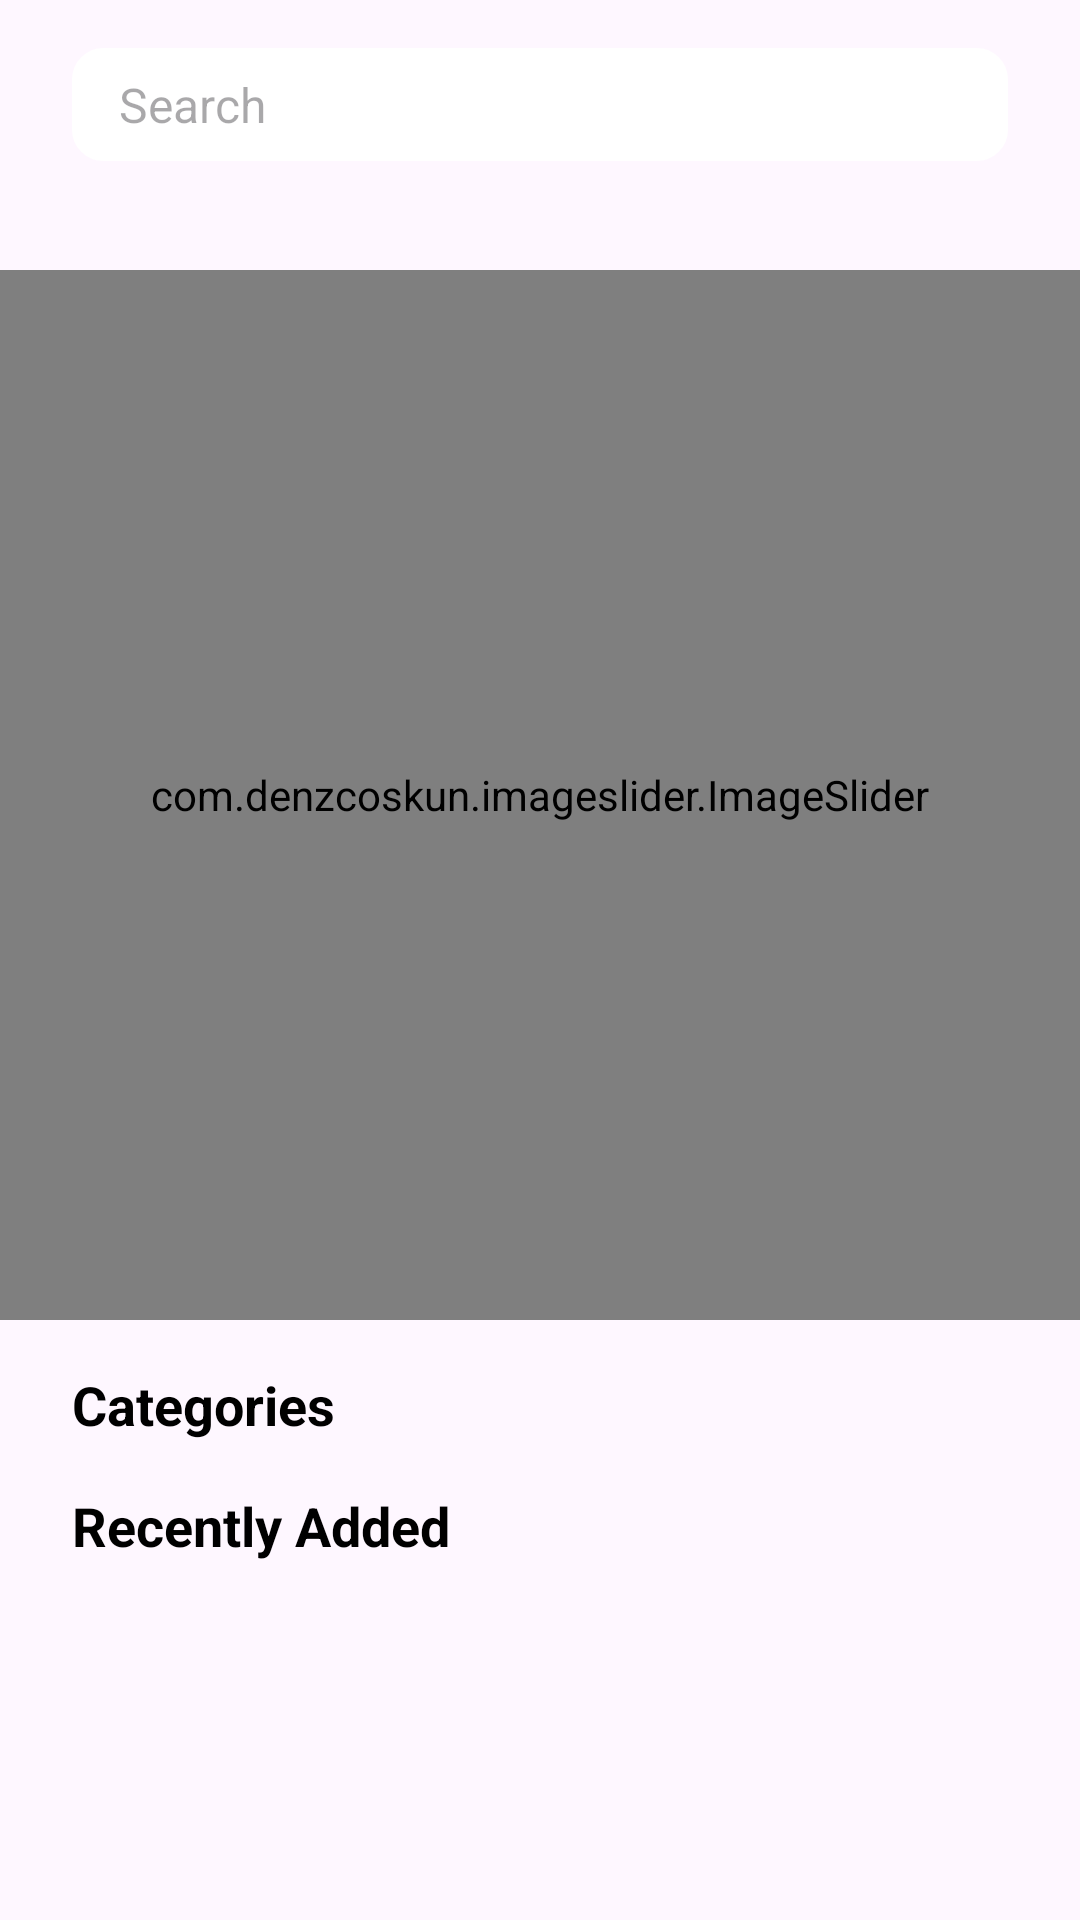

The Android layout XML behind this screen, and the referenced resources:
<!-- AndroidManifest.xml: application theme Theme.TelyuConsign -->
<!-- res/layout/fragment_home.xml -->
<?xml version="1.0" encoding="utf-8"?>
<LinearLayout xmlns:android="http://schemas.android.com/apk/res/android"
    xmlns:app="http://schemas.android.com/apk/res-auto"
    xmlns:tools="http://schemas.android.com/tools"
    android:layout_width="match_parent"
    android:layout_height="match_parent"
    android:orientation="horizontal"
    tools:context=".FragmentMain.HomeFragment">


    <androidx.coordinatorlayout.widget.CoordinatorLayout
        android:layout_width="match_parent"
        android:layout_height="match_parent">

        
        <androidx.core.widget.NestedScrollView
            android:id="@+id/nestedScrollView"
            android:layout_width="match_parent"
            android:layout_height="match_parent">

            <LinearLayout
                android:layout_width="match_parent"
                android:layout_height="match_parent"
                android:orientation="vertical">

                <com.denzcoskun.imageslider.ImageSlider
                    android:id="@+id/image_slide"
                    android:layout_marginTop="90dp"
                    android:layout_width="match_parent"
                    android:layout_height="350dp"
                    app:iss_auto_cycle="true"
                    app:iss_corner_radius="5"
                    app:iss_delay="0"
                    app:iss_error_image="@android:color/darker_gray"
                    app:iss_period="1000"
                    app:iss_placeholder="@android:color/darker_gray"
                    app:iss_selected_dot="@drawable/default_selected_dot"
                    app:iss_unselected_dot="@drawable/default_unselected_dot"
                    tools:ignore="MissingConstraints" />

                <TextView
                    android:id="@+id/textView5"
                    android:layout_width="match_parent"
                    android:layout_height="wrap_content"
                    android:layout_marginStart="24dp"
                    android:layout_marginTop="16dp"
                    android:layout_marginEnd="24dp"
                    android:text="Categories"
                    android:textColor="@color/black"
                    android:textSize="18sp"
                    android:textStyle="bold" />

                <androidx.recyclerview.widget.RecyclerView
                    android:id="@+id/recycler_view_categories"
                    android:layout_width="wrap_content"
                    android:layout_height="0dp"
                    android:layout_weight="0.2"
                    android:orientation="horizontal" />

                <TextView
                    android:layout_width="match_parent"
                    android:layout_height="wrap_content"
                    android:layout_marginStart="24dp"
                    android:layout_marginTop="16dp"
                    android:layout_marginEnd="24dp"
                    android:text="Recently Added"
                    android:textColor="@color/black"
                    android:textSize="18sp"
                    android:textStyle="bold" />

                <androidx.recyclerview.widget.RecyclerView
                    android:id="@+id/recycler_view_suggested_item"
                    android:layout_width="wrap_content"
                    android:layout_height="wrap_content"
                    android:orientation="horizontal"
                    android:scrollbars="horizontal" />

            </LinearLayout>


        </androidx.core.widget.NestedScrollView>

        
        <EditText
            android:id="@+id/search_view"
            android:layout_width="match_parent"
            android:layout_height="wrap_content"
            android:layout_marginStart="24dp"
            android:layout_marginTop="16dp"
            android:layout_marginEnd="24dp"
            android:background="@drawable/search_view_bg"
            android:drawableLeft="@drawable/ic_search"
            android:drawablePadding="8dp"
            android:hint="Search"
            android:padding="8dp"
            android:textColor="@color/black"
            android:imeOptions="actionSearch"
            android:inputType="text"
            android:textSize="16sp" />
















    </androidx.coordinatorlayout.widget.CoordinatorLayout>


</LinearLayout>
<!-- resources referenced by this layout -->
<resources>
  <color name="black">#FF000000</color>
  <!-- drawable ic_search (drawable) -->
  <?xml version="1.0" encoding="utf-8"?>
  <selector xmlns:android="http://schemas.android.com/apk/res/android">
  
      <item android:state_focused="true">
          <shape android:shape="rectangle">
              <solid android:color="@color/white" />
              <corners android:radius="8dp" />
              <stroke android:color="@color/colorPrimary" android:width="2dp" />
          </shape>
      </item>
  
  
  </selector>
  <!-- drawable search_view_bg (drawable) -->
  <?xml version="1.0" encoding="utf-8"?>
  <selector xmlns:android="http://schemas.android.com/apk/res/android">
  
      <item android:state_pressed="true">
          <shape android:shape="rectangle">
              <solid android:color="@color/white" />
              <corners android:radius="10dp" />
              <stroke android:color="@color/white" android:width="1dp" />
          </shape>
      </item>
  
      <item>
          <shape android:shape="rectangle">
              <solid android:color="@color/white" />
              <corners android:radius="10dp" />
              <stroke android:color="@color/white" android:width="1dp" />
          </shape>
      </item>
  
  </selector>
  <string name="searchbar_hint">Search</string>
  <style name="Theme.TelyuConsign" parent="Base.Theme.TelyuConsign">
  
      </style>
  <color name="white">#FFFFFFFF</color>
  <color name="colorPrimary">#D8D8D8</color>
  <style name="Base.Theme.TelyuConsign" parent="Theme.Material3.Light.NoActionBar">
          
          
      </style>
</resources>
